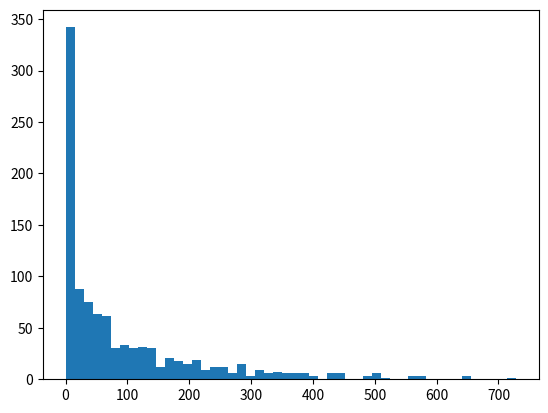

The script that saved this image: (Note: this script raises an exception after producing the figure.)
import numpy as np
import matplotlib.pyplot as plt
all_possible_products = []
for i in range(10):
  for j in range(10):
    for k in range(10):
      all_possible_products.append(i*j*k)

n, bins, patches = plt.hist(all_possible_products, 50)
#plt.show() # This shows that most common is zero, by far
# Confirm this:
product_counts = {}
for product in all_possible_products:
  if product in product_counts.keys():
    product_counts[product] += 1
  else:
    product_counts[product] = 1

num_products = len(product_counts.values())
target_product_count = np.sort(product_counts.values())[num_products-2:num_products-1]
assert target_product_count == 24
# So the product we're looking for is 72.
# Find all triplets of 72 where each component is less than 10.

factors_of_72_less_than_10 = []
for i in range(1,73): # [1,2,3 ... 70,71,72]
  if 72 % i == 0:
    if i < 10:
      factors_of_72_less_than_10.append(i)
factors = factors_of_72_less_than_10

all_possible_combinations = []
for i in factors:
  for j in factors:
    for k in factors:
      if i*j*k == 72:
        all_possible_combinations.append([i,j,k])

"""
Assuming lock starts in position {1,2,3}, what sequence of moves can you make
in order to try every possible valid combination in the minimum number of moves?
There are 1000 possible combinations, so minumum number of moves is 1000. 

Moving from {1,2,3} to {1,2,4} is one 'move'; moving from {9,9,9} to {0,0,0} 
is three 'moves'.

First try going straight down the list; count each move.
"""


def combo_moves(start_combo, end_combo):
  """
  A function that takes two combos and returns the number of moves needed to get
  from one to the second. Assume we take shortest route around the wheel (i.e.
  go from 9 directly to 0, not 9 to 8 to 7...to 2 to 1.
  """
  assert type(start_combo)==list
  assert len(start_combo)==3
  assert type(end_combo)==list
  assert len(end_combo)==3
  wheel_moves = {0:0, 1:1, 2:2, 3:3, 4:4, 5:5, 6:4, 7:3, 8:2, 9:1}
  total_moves = 0
  for wheel_number in [0,1,2]:
    difference = abs(end_combo[wheel_number] - start_combo[wheel_number])
    total_moves += wheel_moves[difference]
  return total_moves

assert combo_moves([0,0,0],[1,1,1]) == 3
assert combo_moves([0,0,0],[9,9,9]) == 3
assert combo_moves([3,4,5],[8,1,4]) == (5+3+1)

# Add initial combo to top of all_possible_combinations:
all_possible_combinations = [[1,2,3]] + all_possible_combinations
total_moves = 0

combos = all_possible_combinations # shorten name
for combo in range((len(combos)-1)):
  total_moves += combo_moves(combos[combo], combos[combo+1])
  
# Stack it up properly to start at {1,2,3}:
bottom_half = all_possible_combinations[:123]
top_half = all_possible_combinations[123:1000]
combo_stack = top_half + bottom_half
total_moves = 0
wheel1_start = 1
wheel2_start = 2
wheel3_start = 3
for combination in combo_stack:
  wheel1_end = combo[0]
  wheel2_end = combo[1]
  wheel3_end = combo[2]
  wheel1_movement = abs(wheel1_end - wheel1_start)
